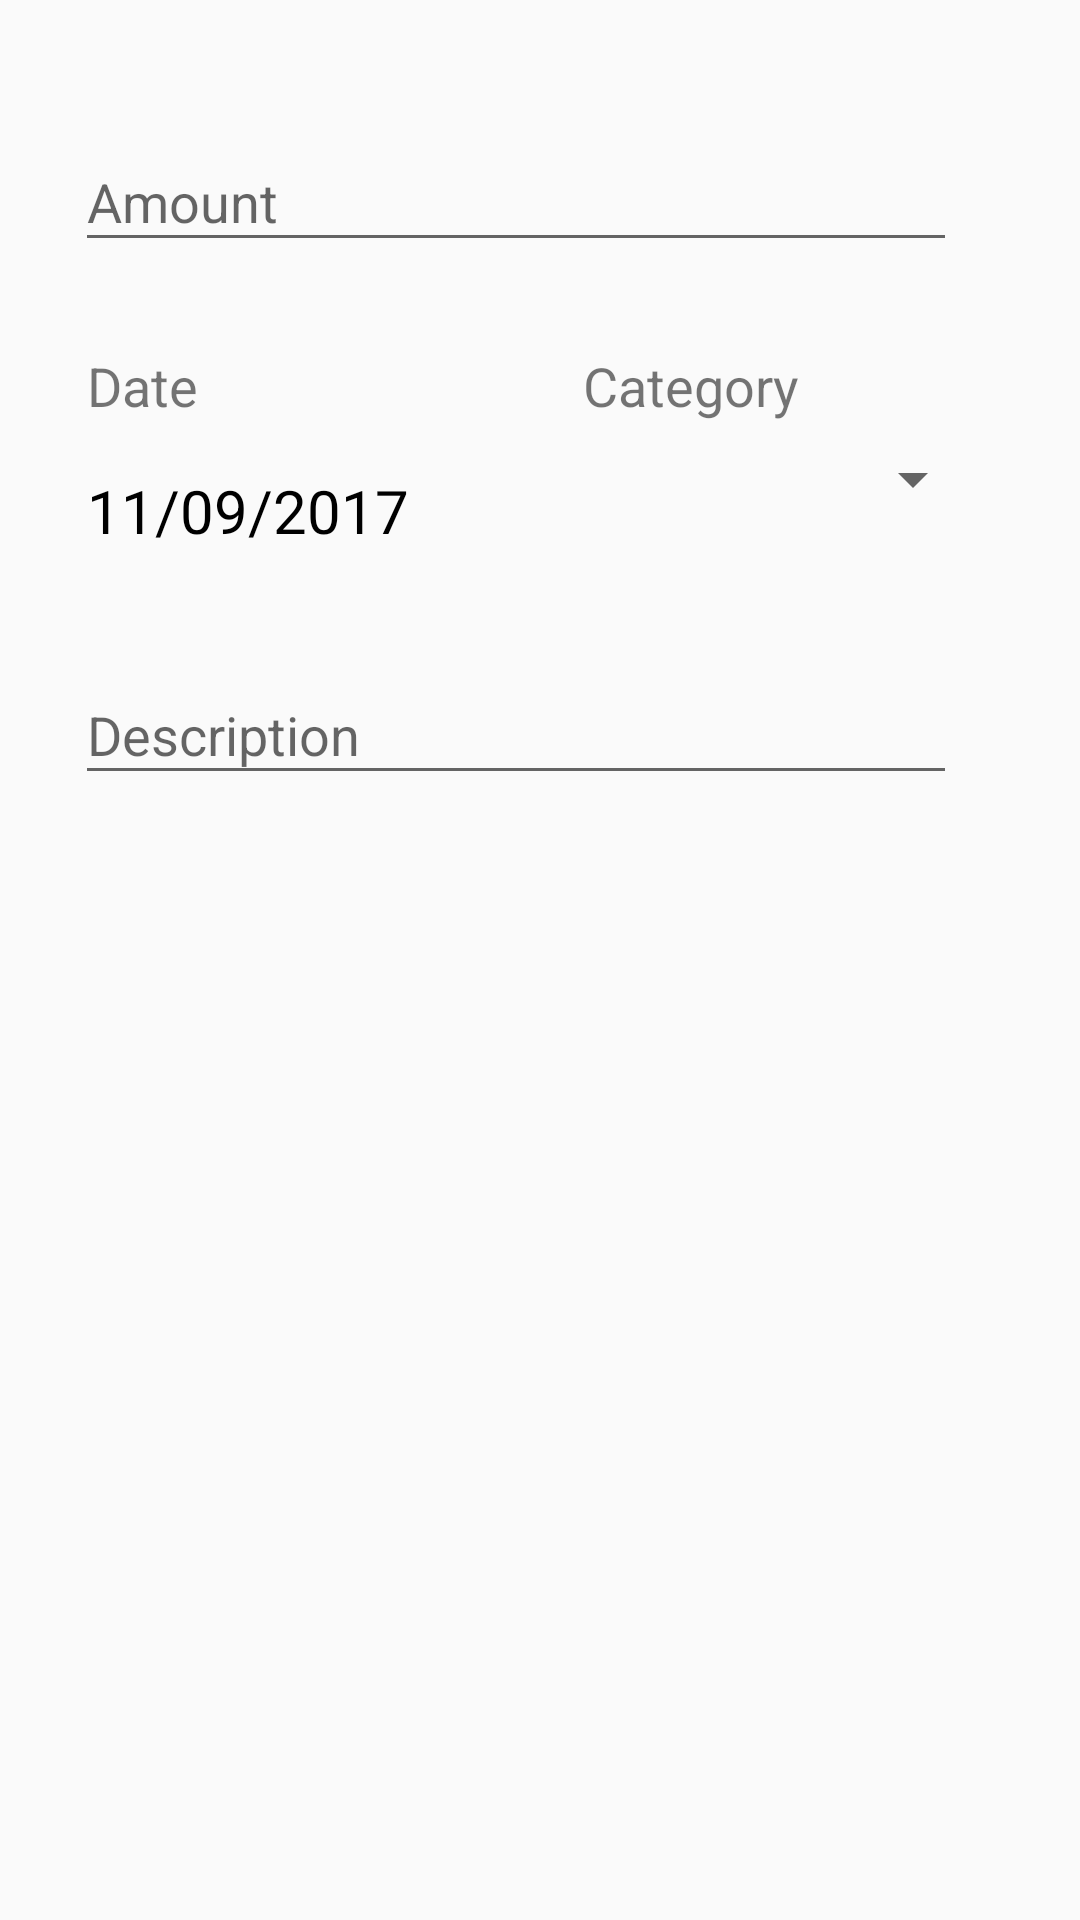

Android layout source for this screen:
<!-- AndroidManifest.xml: application theme AppTheme -->
<!-- res/layout/activity_add_expense.xml -->
<?xml version="1.0" encoding="utf-8"?>
<ScrollView xmlns:android="http://schemas.android.com/apk/res/android"
    xmlns:app="http://schemas.android.com/apk/res-auto"
    xmlns:tools="http://schemas.android.com/tools"
    android:layout_width="match_parent"
    android:layout_height="wrap_content"
    tools:context=".activities.AddExpenseActivity">

<LinearLayout
    android:layout_width="match_parent"
    android:layout_height="match_parent"
    android:orientation="vertical">

    <android.support.design.widget.TextInputLayout
        android:id="@+id/amountTextInputLayout"
        android:layout_width="wrap_content"
        android:layout_height="wrap_content"
        android:layout_marginTop="35dp"
        android:layout_marginStart="25dp">

        <android.support.design.widget.TextInputEditText
            android:id="@+id/amountTextInputEditText"
            android:layout_width="wrap_content"
            android:layout_height="wrap_content"
            android:hint="Amount"
            android:inputType="number"
            android:ems="14"/>

    </android.support.design.widget.TextInputLayout>

    <LinearLayout
        android:layout_marginTop="10dp"
        android:layout_width="wrap_content"
        android:layout_height="wrap_content"
        android:orientation="horizontal">

        <LinearLayout
            android:layout_width="wrap_content"
            android:layout_height="wrap_content"
            android:id="@+id/dateLinerLayout"
            android:orientation="vertical">
                <TextView
                    android:layout_width="wrap_content"
                    android:layout_height="wrap_content"
                    android:text="Date"
                    android:layout_marginTop="15dp"
                    android:layout_marginStart="25dp"
                    android:textSize="18sp"
                    android:padding="4dp"/>
                <TextView
                    android:id="@+id/dateTextView"
                    android:text="11/09/2017"
                    android:layout_width="wrap_content"
                    android:layout_height="wrap_content"
                    android:layout_marginTop="8dp"
                    android:layout_marginStart="25dp"
                    android:layout_marginEnd="15dp"
                    android:layout_marginBottom="10dp"
                    android:textSize="20sp"
                    android:textColor="#000000"
                    android:padding="4dp"/>
        </LinearLayout>

        <LinearLayout
            android:layout_width="wrap_content"
            android:layout_height="wrap_content"
            android:id="@+id/categoryLinerLayout"
            android:orientation="vertical">
            <TextView
                android:layout_width="wrap_content"
                android:layout_height="wrap_content"
                android:text="Category"
                android:layout_marginTop="15dp"
                android:layout_marginStart="35dp"
                android:layout_marginEnd="15dp"
                android:textSize="18sp"
                android:padding="4dp"/>

            <Spinner
                android:id="@+id/categorySpinner"
                android:layout_width="150dp"
                android:layout_height="wrap_content"
                android:layout_marginTop="3dp"
                android:layout_marginStart="23dp"
                android:layout_marginBottom="10dp"
                android:layout_marginEnd="30dp"/>

        </LinearLayout>


    </LinearLayout>

    <android.support.design.widget.TextInputLayout
        android:id="@+id/descriptionTextInputLayout"
        android:layout_width="wrap_content"
        android:layout_height="wrap_content"
        android:layout_marginTop="15dp"
        android:layout_marginStart="25dp">

        <android.support.design.widget.TextInputEditText
            android:id="@+id/descriptionTextInputEditText"
            android:layout_width="wrap_content"
            android:layout_height="wrap_content"
            android:hint="Description"
            android:inputType="textPersonName|textCapSentences"
            android:ems="14"/>

    </android.support.design.widget.TextInputLayout>

</LinearLayout>
</ScrollView>
<!-- resources referenced by this layout -->
<resources>
  <style name="AppTheme" parent="Theme.AppCompat.Light.DarkActionBar">
          
          <item name="colorPrimary">@color/colorPrimary</item>
          <item name="colorPrimaryDark">@color/colorPrimaryDark</item>
          <item name="colorAccent">@color/colorAccent</item>
      </style>
  <color name="colorPrimary">#aeea00</color>
  <color name="colorPrimaryDark">#79b700</color>
  <color name="colorAccent">#ff5722</color>
</resources>
